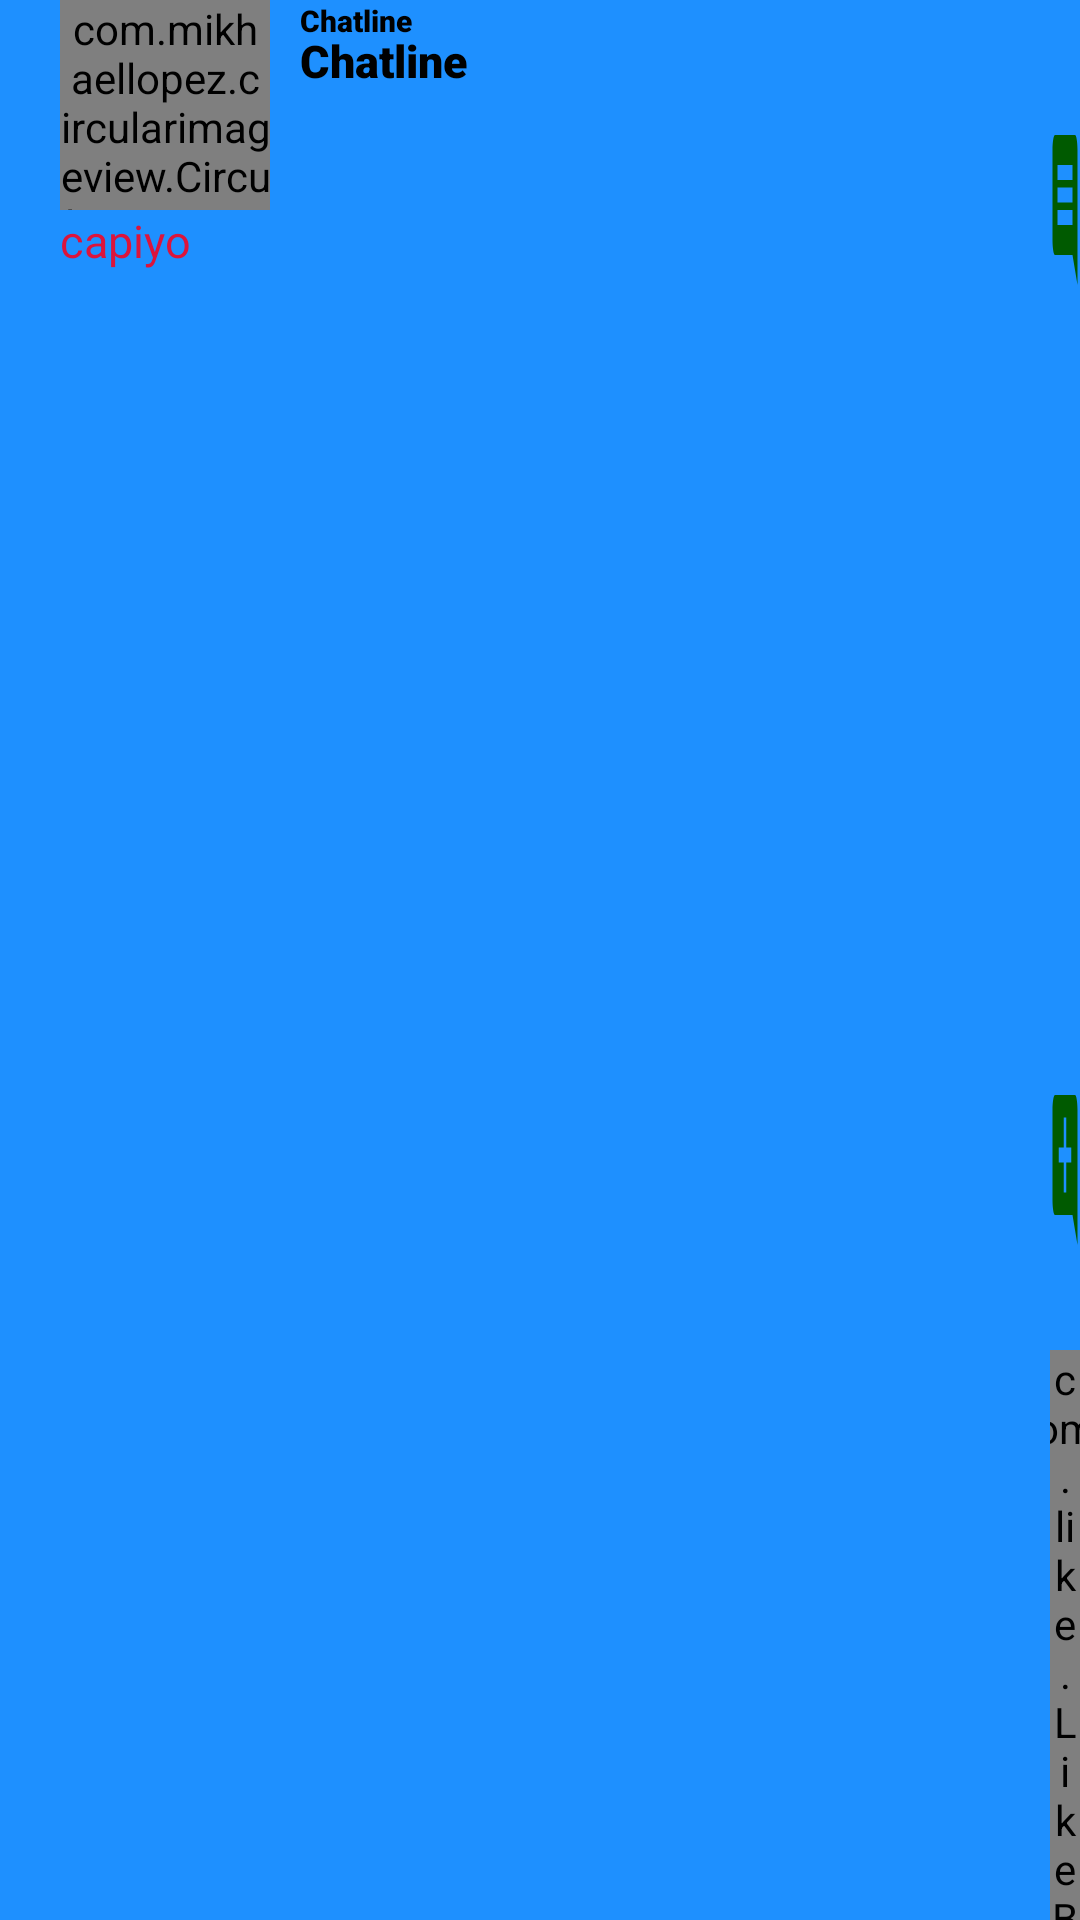

This screen was rendered from an Android layout file. Write that file and the resources it references.
<!-- AndroidManifest.xml: application theme Theme.Secondtheme -->
<!-- res/layout/post_items.xml -->
<?xml version="1.0" encoding="utf-8"?>
<LinearLayout xmlns:android="http://schemas.android.com/apk/res/android"
    xmlns:app="http://schemas.android.com/apk/res-auto"
    xmlns:tools="http://schemas.android.com/tools"
    android:orientation="vertical"
    android:background="@color/dorgerblue"
    android:layout_width="match_parent"
    tools:context=".MainActivity"
    android:layout_height="match_parent">

    <RelativeLayout
        android:layout_width="wrap_content"
        android:layout_height="wrap_content">
        <com.mikhaellopez.circularimageview.CircularImageView
            android:layout_width="70dp"
            android:layout_height="70dp"
            app:civ_border_width="3dp"
            app:civ_border_color="@color/crimson"
            android:id="@+id/accountImageview"
            android:layout_marginStart="20dp"
            android:src="@mipmap/app_icon"
            />
        <TextView
            android:fontFamily="sans-serif-black"
            android:layout_width="wrap_content"
            android:id="@+id/postnames"
            android:layout_marginLeft="100dp"
            android:text="@string/app_name"
            android:textSize="10sp"
            android:textColor="@color/black"
            android:layout_height="wrap_content"/>
        <TextView
            android:fontFamily="sans-serif-black"
            android:layout_width="wrap_content"
            android:layout_marginLeft="100dp"
            android:text="@string/app_name"
            android:textSize="15sp"
            android:id="@+id/postenames"
            android:layout_marginTop="10dp"
            android:textColor="@color/black"
            android:layout_height="wrap_content"/>






<LinearLayout
    android:layout_width="match_parent"
    android:orientation="vertical"
    android:layout_height="wrap_content">
        <TextView
            android:layout_marginTop="70dp"
            android:layout_width="match_parent"
            android:text="capiyo"
            android:textSize="15sp"
            android:textColor="@color/crimson"
            android:fontFamily="sans-serif"
            android:id="@+id/picMessage"
            android:layout_marginLeft="20dp"
            android:layout_height="wrap_content"/>

        <ImageView
            android:layout_width="match_parent"
            android:adjustViewBounds="true"
            android:scaleType="fitXY"
            android:id="@+id/postImageview"
            android:layout_marginBottom="10dp"
            android:layout_height="450dp"/>
</LinearLayout>
        <TextView
            android:layout_marginTop="360dp"
            android:layout_width="60dp"
            android:id="@+id/cooment"
            android:layout_marginLeft="350dp"
            android:background="@drawable/ic_baseline_add_comment_24"
            android:layout_height="60dp"/>
        <TextView
            android:layout_marginTop="40dp"
            android:layout_width="60dp"
            android:id="@+id/openMessaging"
            android:layout_marginLeft="350dp"
            android:background="@drawable/messaging"
            android:layout_height="60dp"/>
        <com.like.LikeButton
            android:layout_width="wrap_content"
            android:layout_height="wrap_content"
            app:icon_size="40dp"
            android:layout_marginTop="450dp"
            android:layout_marginLeft="350dp"
            android:id="@+id/likPost"
            app:circle_end_color="@color/lime"
            app:circle_start_color="@color/gray"
            app:icon_type="heart"/>



    </RelativeLayout>
    <TextView
        android:fontFamily="sans-serif-black"
        android:layout_width="wrap_content"
        android:layout_marginLeft="100dp"
        android:textSize="20sp"
        android:id="@+id/counter"
        android:textColor="@color/black"
        android:layout_height="wrap_content"/>
    <TextView
        android:layout_width="match_parent"
        android:background="@color/lime"
        android:layout_height="20dp"/>




</LinearLayout>
<!-- resources referenced by this layout -->
<resources>
  <color name="black">#FF000000</color>
  <color name="crimson">#DC143c</color>
  <color name="dorgerblue">#1E90FF</color>
  <color name="gray">#808080</color>
  <color name="lime">#32CD32</color>
  <!-- drawable ic_baseline_add_comment_24 (drawable) -->
  <vector android:height="24dp" android:tint="#005A00"
      android:viewportHeight="24" android:viewportWidth="24"
      android:width="24dp" xmlns:android="http://schemas.android.com/apk/res/android">
      <path android:fillColor="@android:color/white" android:pathData="M21.99,4c0,-1.1 -0.89,-2 -1.99,-2H4c-1.1,0 -2,0.9 -2,2v12c0,1.1 0.9,2 2,2h14l4,4 -0.01,-18zM17,11h-4v4h-2v-4H7V9h4V5h2v4h4v2z"/>
  </vector>
  <!-- drawable messaging (drawable) -->
  <vector android:height="24dp" android:tint="#005A00"
      android:viewportHeight="24" android:viewportWidth="24"
      android:width="24dp" xmlns:android="http://schemas.android.com/apk/res/android">
      <path android:fillColor="@android:color/white" android:pathData="M21.99,4c0,-1.1 -0.89,-2 -1.99,-2L4,2c-1.1,0 -2,0.9 -2,2v12c0,1.1 0.9,2 2,2h14l4,4 -0.01,-18zM18,14L6,14v-2h12v2zM18,11L6,11L6,9h12v2zM18,8L6,8L6,6h12v2z"/>
  </vector>
  <!-- mipmap app_icon: png bitmap (mipmap-hdpi, 4977 bytes) -->
  <string name="app_name">Chatline</string>
  <style name="Theme.Secondtheme" parent="Theme.MaterialComponents.DayNight.NoActionBar">
          
          <item name="colorPrimary">@color/purple_500</item>
          <item name="colorPrimaryVariant">@color/purple_700</item>
          <item name="colorOnPrimary">@color/white</item>
          
          <item name="colorSecondary">@color/teal_200</item>
          <item name="colorSecondaryVariant">@color/teal_700</item>
          <item name="colorOnSecondary">@color/black</item>
          
          <item name="android:statusBarColor" tools:targetApi="l">?attr/colorPrimaryVariant</item>
          
      </style>
  <color name="purple_500">#FF6200EE</color>
  <color name="purple_700">#FF3700B3</color>
  <color name="white">#FFFFFFFF</color>
  <color name="teal_200">#FF03DAC5</color>
  <color name="teal_700">#FF018786</color>
</resources>
